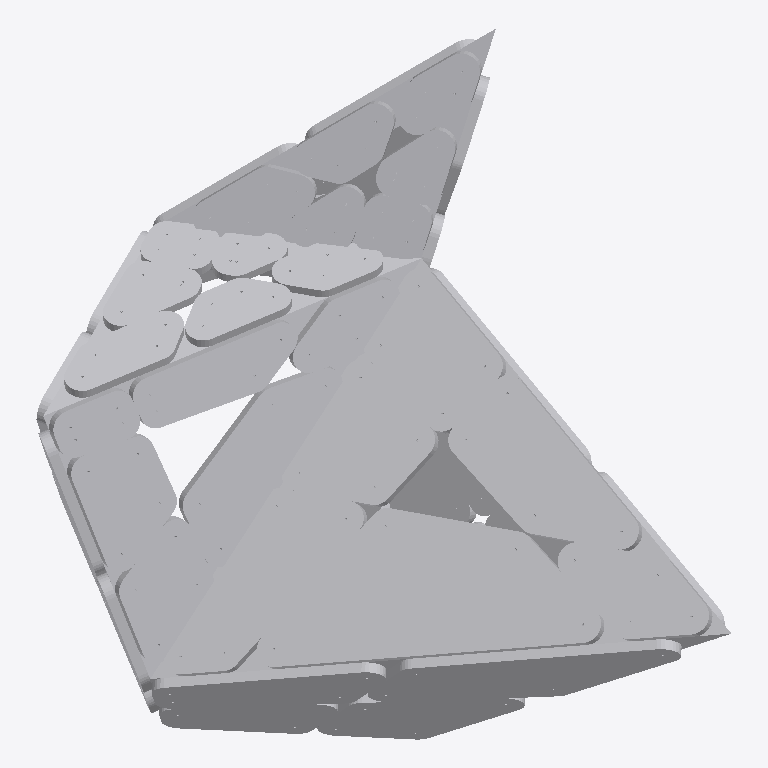
Plan cut of the same IFC building model at storey 'Default Building Storey' (level 0.00 m, cut at 1.40 m), seen from above with north up, elements coloured by IFC class (only those large enough to see are counted): 58 other elements (light grey). No cut surface shows.
Extent 2.9 m × 3.0 m × 1.3 m (x, y, z). Storeys (1): Default Building Storey at 0.00 m. Elements (84): 84 IfcBuildingElementProxy.

HEADER;
FILE_DESCRIPTION(('ViewDefinition [CoordinationView_V2.0]'),'2;1');
FILE_NAME('C-15.ifc','2022-12-09T09:34:20',(''),('',''),'','TopSolid 7.16.400.128','');
FILE_SCHEMA(('IFC4'));
ENDSEC;
DATA;
#1=IFCPROJECT('36WeKzwR55Gv4CQZaEyQKm',#2,'PAVILLON',$,$,$,$,(#4),#28);
#29=IFCSITE('2CC_WpT7L2K8g8ZN7eTigS',#2,'Default Site',$,$,#30,$,$,.ELEMENT.,$,$,$,$,$);
#33=IFCBUILDING('3zoqNZLpj4G95lH0R537K0',#2,'Default Building',$,$,#34,$,$,.ELEMENT.,$,$,$);
#40=IFCBUILDINGSTOREY('3W1EZA_7n4g8rcgs$reDA9',#2,'Default Building Storey',$,$,#41,$,$,.ELEMENT.,$);
#11860=IFCBUILDINGELEMENTPROXY('3ZTQju3pf2cBq3bnX5UdBg',#2,'MULTI PANNEAU - M7 - A2','PAN M7 - A2',$,#11861,#11866,$,$);
#15672=IFCBUILDINGELEMENTPROXY('2RQOqPYwXAdgHG9rOdn1du',#2,'MULTI PANNEAU - M7 - B2','PAN M7 - B2',$,#15673,#15678,$,$);
#10598=IFCBUILDINGELEMENTPROXY('2UexKWWwf4kBmsvoIeihmC',#2,'MULTI PANNEAU - M7 - A1','PAN M7 - A1',$,#10599,#10604,$,$);
#4242=IFCBUILDINGELEMENTPROXY('0H2Mhwz8L9Nv9HWU2KlXH9',#2,'MULTI PANNEAU - M8 - A2','PAN M8 - A2',$,#4243,#4248,$,$);
#14415=IFCBUILDINGELEMENTPROXY('3S93JCa7n6hgWtHL9lZ8h$',#2,'MULTI PANNEAU - M7 - B1','PAN M7 - B1',$,#14416,#14421,$,$);
#16929=IFCBUILDINGELEMENTPROXY('20L9cnC3XCOQEs4JKDpJW0',#2,'MULTI PANNEAU - M7 - C1','PAN M7 - C1',$,#16930,#16935,$,$);
#59069=IFCBUILDINGELEMENTPROXY('3uBjETQDH4WfnLB9okq1E_',#2,'MULTI PANNEAU - M1 - B2','PAN M1 - B2',$,#59070,#59075,$,$);
#13122=IFCBUILDINGELEMENTPROXY('3OyU6aDdj3gBUlp4lI1$QR',#2,'MULTI PANNEAU - M7 - A3','PAN M7 - A3',$,#13123,#13128,$,$);
#6792=IFCBUILDINGELEMENTPROXY('1DIrR7qsDF0ex30jIsWz_i',#2,'MULTI PANNEAU - M8 - B1','PAN M8 - B1',$,#6793,#6798,$,$);
#8054=IFCBUILDINGELEMENTPROXY('3tYMBTZVH5gRF9hpBbSxyx',#2,'MULTI PANNEAU - M8 - B2','PAN M8 - B2',$,#8055,#8060,$,$);
#2981=IFCBUILDINGELEMENTPROXY('08VSIej0f2nhFv_XklbJ3E',#2,'MULTI PANNEAU - M8 - A1','PAN M8 - A1',$,#2982,#2987,$,$);
#62876=IFCBUILDINGELEMENTPROXY('1gwe1m3r5ErQ_Um309yHn0',#2,'MULTI PANNEAU - M1 - B1','PAN M1 - B1',$,#62877,#62882,$,$);
#20766=IFCBUILDINGELEMENTPROXY('1ce8xe4DD2rfoUFCZLagw6',#2,'MULTI PANNEAU - M9 - A3','PAN M9 - A3',$,#20767,#20772,$,$);
#61583=IFCBUILDINGELEMENTPROXY('2hP2$32Nf1Ig4ZG7QKddh7',#2,'MULTI PANNEAU - M1 - A2','PAN M1 - A2',$,#61584,#61589,$,$);
#25932=IFCBUILDINGELEMENTPROXY('0X7khpNHjAzv8bTx$PlbFA',#2,'MULTI PANNEAU - M10 - A1','PAN M10 - A1',$,#25933,#25938,$,$);
#5499=IFCBUILDINGELEMENTPROXY('1AKVqwqff5BRto6sTXib7i',#2,'MULTI PANNEAU - M8 - A3','PAN M8 - A3',$,#5500,#5505,$,$);
#29484=IFCBUILDINGELEMENTPROXY('2WjId6uWDFUfhh9jLZQCt5',#2,'MULTI PANNEAU - M10 - B1','PAN M10 - B1',$,#29485,#29490,$,$);
#23321=IFCBUILDINGELEMENTPROXY('2J1Q32EgX8zgePhh8mPjPn',#2,'MULTI PANNEAU - M9 - B2','PAN M9 - B2',$,#23322,#23327,$,$);
#32070=IFCBUILDINGELEMENTPROXY('2Scvv5i2DDcQypbEuEHdJx',#2,'MULTI PANNEAU - M10 - C1','PAN M10 - C1',$,#32071,#32076,$,$);
#19504=IFCBUILDINGELEMENTPROXY('0LEr4ZCj5ANQ3zZ6EhNqWS',#2,'MULTI PANNEAU - M9 - A2','PAN M9 - A2',$,#19505,#19510,$,$);
#24619=IFCBUILDINGELEMENTPROXY('2q9XmKDLj7_ffj7YisS3Qa',#2,'MULTI PANNEAU - M9 - C1','PAN M9 - C1',$,#24620,#24625,$,$);
#9316=IFCBUILDINGELEMENTPROXY('2wc9XjwOfATw6vIiatREUu',#2,'MULTI PANNEAU - M8 - C1','PAN M8 - C1',$,#9317,#9322,$,$);
#30777=IFCBUILDINGELEMENTPROXY('0cw5dxrRnEyPgk77PDhAXg',#2,'MULTI PANNEAU - M10 - B2','PAN M10 - B2',$,#30778,#30783,$,$);
#60326=IFCBUILDINGELEMENTPROXY('0jzF1229f1fweGK0sSzOgW',#2,'MULTI PANNEAU - M1 - A1','PAN M1 - A1',$,#60327,#60332,$,$);
#28222=IFCBUILDINGELEMENTPROXY('2YcMRFtAH3UQUR9_qX5NIv',#2,'MULTI PANNEAU - M10 - A3','PAN M10 - A3',$,#28223,#28228,$,$);
#27189=IFCBUILDINGELEMENTPROXY('0M83ZVAvb16R$6h2DbYSQA',#2,'MULTI PANNEAU - M10 - A2','PAN M10 - A2',$,#27190,#27195,$,$);
#35943=IFCBUILDINGELEMENTPROXY('03VNVXbNDAvvA0$EZX8_uh',#2,'MULTI PANNEAU - M6 - A2','PAN M6 - A2',$,#35944,#35949,$,$);
#33342=IFCBUILDINGELEMENTPROXY('1uENGqmb16JxDzs13GXfFr',#2,'MULTI PANNEAU - M6 - B2','PAN M6 - B2',$,#33343,#33348,$,$);
#18247=IFCBUILDINGELEMENTPROXY('0DVdG9kIH5wgWz17ZzuJ76',#2,'MULTI PANNEAU - M9 - A1','PAN M9 - A1',$,#18248,#18253,$,$);
#22023=IFCBUILDINGELEMENTPROXY('1zpiCYcG97JQo2I0OSuA1m',#2,'MULTI PANNEAU - M9 - B1','PAN M9 - B1',$,#22024,#22029,$,$);
#47573=IFCBUILDINGELEMENTPROXY('0zsN$zRjvEkBQVicKrbYxR',#2,'MULTI PANNEAU - M4 - B1','PAN M4 - B1',$,#47574,#47579,$,$);
#37241=IFCBUILDINGELEMENTPROXY('24XZ89nlfAtfEt4De9CAd3',#2,'MULTI PANNEAU - M6 - B1','PAN M6 - B1',$,#37242,#37247,$,$);
#57751=IFCBUILDINGELEMENTPROXY('3mzN$LRmD0WBpuE3JmaFuJ',#2,'MULTI PANNEAU - M2 - B1','PAN M2 - B1',$,#57752,#57757,$,$);
#53949=IFCBUILDINGELEMENTPROXY('1BIz7kIMj0Suo4mvW66VaA',#2,'MULTI PANNEAU - M2 - B2','PAN M2 - B2',$,#53950,#53955,$,$);
#38554=IFCBUILDINGELEMENTPROXY('1fepFNP8L7cfJOXQ7fQF57',#2,'MULTI PANNEAU - M5 - B2','PAN M5 - B2',$,#38555,#38560,$,$);
#2889=IFCBUILDINGELEMENTPROXY('3Tb_2jNKLBwRWsfeXvega3',#2,'POUTRE = C10 - P3','',$,#2890,#2895,$,$);
#43720=IFCBUILDINGELEMENTPROXY('1eUf_F2aD08uwOlVrrK3x6',#2,'MULTI PANNEAU - M4 - B2','PAN M4 - B2',$,#43721,#43726,$,$);
#2488=IFCBUILDINGELEMENTPROXY('3UlAfDVz5CjvOUbzr9E9N1',#2,'POUTRE = C9 - P1','',$,#2489,#2494,$,$);
#2395=IFCBUILDINGELEMENTPROXY('3DBzu_cS1EG8w6Nu1PtxJr',#2,'POUTRE = C8 - P3','',$,#2396,#2401,$,$);
#48891=IFCBUILDINGELEMENTPROXY('2_oL$j7RnEOgul9kw4spoZ',#2,'MULTI PANNEAU - M3 - B2','PAN M3 - B2',$,#48892,#48897,$,$);
#1999=IFCBUILDINGELEMENTPROXY('02zxXa3YT2_exOhi5F$yor',#2,'POUTRE = C7 - P1','',$,#2000,#2005,$,$);
#52667=IFCBUILDINGELEMENTPROXY('16Oa89aH16VBEPywWIcPka',#2,'MULTI PANNEAU - M3 - B1','PAN M3 - B1',$,#52668,#52673,$,$);
#2072=IFCBUILDINGELEMENTPROXY('3CiGzvlhrDnuHlTT8RHfww',#2,'POUTRE = C7 - P2','',$,#2073,#2078,$,$);
#2816=IFCBUILDINGELEMENTPROXY('0Xaw92O$51mhRk$gvsET2P',#2,'POUTRE = C10 - P2','',$,#2817,#2822,$,$);
#42407=IFCBUILDINGELEMENTPROXY('3LajHPbyD8kxNEivaX3$1G',#2,'MULTI PANNEAU - M5 - B1','PAN M5 - B1',$,#42408,#42413,$,$);
#2642=IFCBUILDINGELEMENTPROXY('1UU8TVpjz7HBVqP4GIEoD_',#2,'POUTRE = C9 - P3','',$,#2643,#2648,$,$);
#2314=IFCBUILDINGELEMENTPROXY('3FHvwRrXj0HRel9KwzcpKU',#2,'POUTRE = C8 - P2','',$,#2315,#2320,$,$);
#2241=IFCBUILDINGELEMENTPROXY('1s2Rs4mYP078MEYCxnPjmz',#2,'POUTRE = C8 - P1','',$,#2242,#2247,$,$);
#44982=IFCBUILDINGELEMENTPROXY('2Lf9qnXC92dPwo2LQQzgaP',#2,'MULTI PANNEAU - M4 - A1','PAN M4 - A1',$,#44983,#44988,$,$);
#56481=IFCBUILDINGELEMENTPROXY('2qpSSSTG57PePlvOmTdoOn',#2,'MULTI PANNEAU - M2 - A2','PAN M2 - A2',$,#56482,#56487,$,$);
#262=IFCBUILDINGELEMENTPROXY('2ZuvI1gF92reNLjxg6dXQR',#2,'POUTRE = C1 - P3','',$,#263,#268,$,$);
#2735=IFCBUILDINGELEMENTPROXY('0V_1hpJeHFF9yPT9d5j1fj',#2,'POUTRE = C10 - P1','',$,#2736,#2741,$,$);
#2561=IFCBUILDINGELEMENTPROXY('3DiirM4ar37B2m79IMcJxt',#2,'POUTRE = C9 - P2','',$,#2562,#2567,$,$);
#55211=IFCBUILDINGELEMENTPROXY('3wZnHHyhnFRfiQ1nCmF8qF',#2,'MULTI PANNEAU - M2 - A1','PAN M2 - A1',$,#55212,#55217,$,$);
#2140=IFCBUILDINGELEMENTPROXY('3JjL4sOCLDLwdDlA_eWQX6',#2,'POUTRE = C7 - P3','',$,#2141,#2146,$,$);
#189=IFCBUILDINGELEMENTPROXY('3asZkdJoHBuBwzkG3v5aL1',#2,'POUTRE = C1 - P2','',$,#190,#195,$,$);
#1684=IFCBUILDINGELEMENTPROXY('2ZHY60LUfARAvgLbQ8aH9C',#2,'POUTRE = C6 - P1','',$,#1685,#1690,$,$);
#1271=IFCBUILDINGELEMENTPROXY('31MfjdXnD3SRSUdcOlaAup',#2,'POUTRE = C4 - P4','',$,#1272,#1277,$,$);
ENDSEC;
